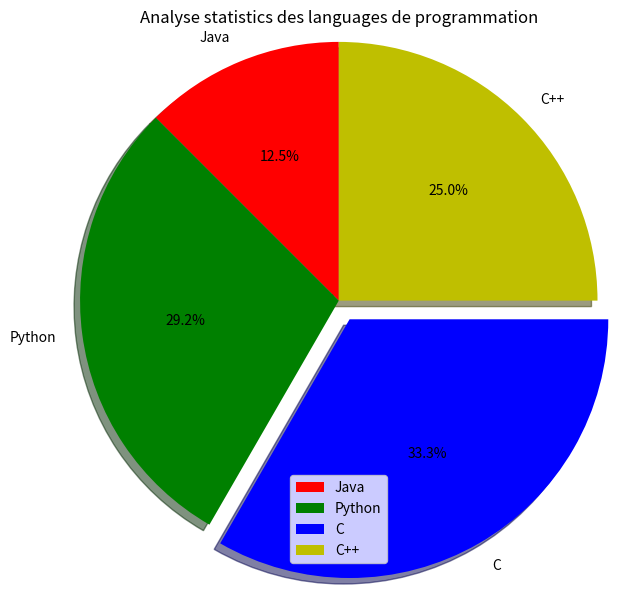

Write Python code to recreate this figure.
import matplotlib.pyplot as plt
import numpy as np
activities=['Java','Python','C','C++']
slices=[3,7,8,6]
colors=['r','g','b','y']
fig = plt.figure(figsize=(10, 7))
plt.pie(slices,labels=activities,radius=1.2,
        startangle=90,colors=colors,
        shadow=True,autopct='%1.1f%%',
        explode=(0,0,0.1,0))
plt.title('Analyse statistics des languages de programmation')
plt.legend()
plt.show()

